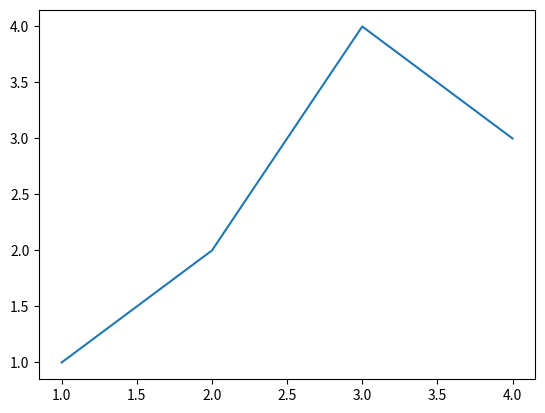
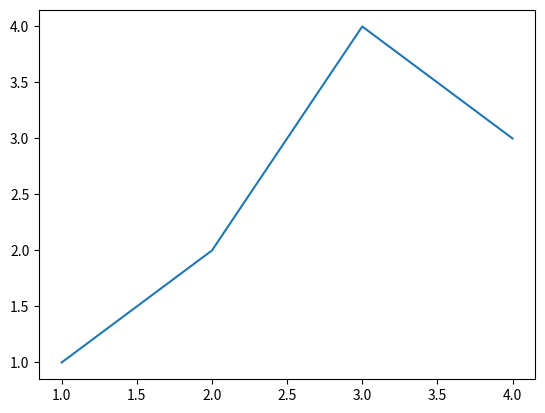
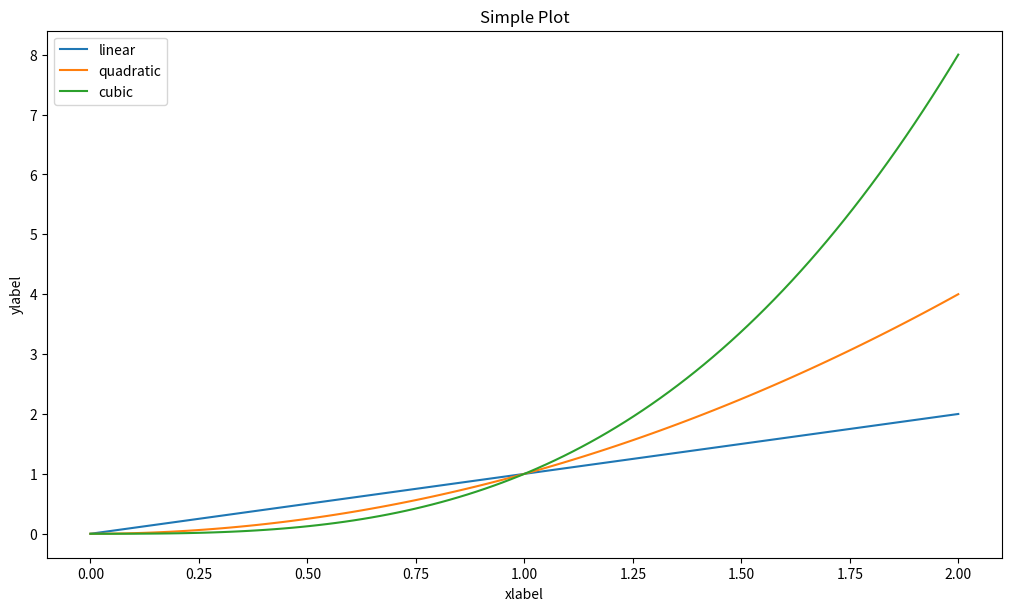
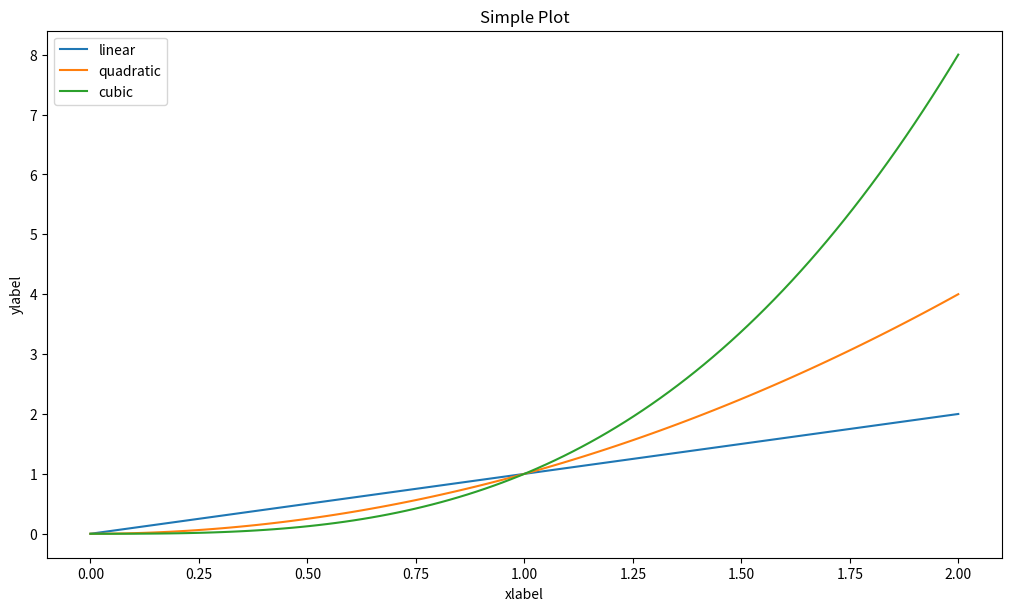

Generate these figures, in order, with matplotlib:
#!/usr/bin/env python3
# -*- coding: utf-8 -*-
"""
Visualización interactiva con Matplotlib
[redacted]
"""
#%%
# Celda 1: Configuración
# %matplotlib widget
import matplotlib.pyplot as plt
import numpy as np

#%% pyplot
# Celda 2: Gráfico interactivo
x, y = [1,2,3,4], [1,2,4,3]
plt.plot(x, y)
plt.show()
# %% POO
fig, ax = plt.subplots()
ax.plot(x, y)
plt.show()

# %% Pyplot
X = np.linspace(0, 2, 100)

plt.figure(figsize=(10, 6), layout='constrained')
plt.plot(X, X, label='linear')
plt.plot(X, X**2, label='quadratic')
plt.plot(X, X**3, label='cubic')
plt.xlabel('xlabel')
plt.ylabel('ylabel')
plt.title('Simple Plot')
plt.legend()
plt.show()
#%% POO
X = np.linspace(0, 2, 100)

fig, ax = plt.subplots(figsize=(10,6), layout='constrained')

ax.plot(X, X, label='linear')
ax.plot(X, X**2, label='quadratic')
ax.plot(X, X**3, label='cubic')

ax.set_xlabel('xlabel')
ax.set_ylabel('ylabel')
ax.set_title('Simple Plot')
ax.legend()
plt.show()
# %%
